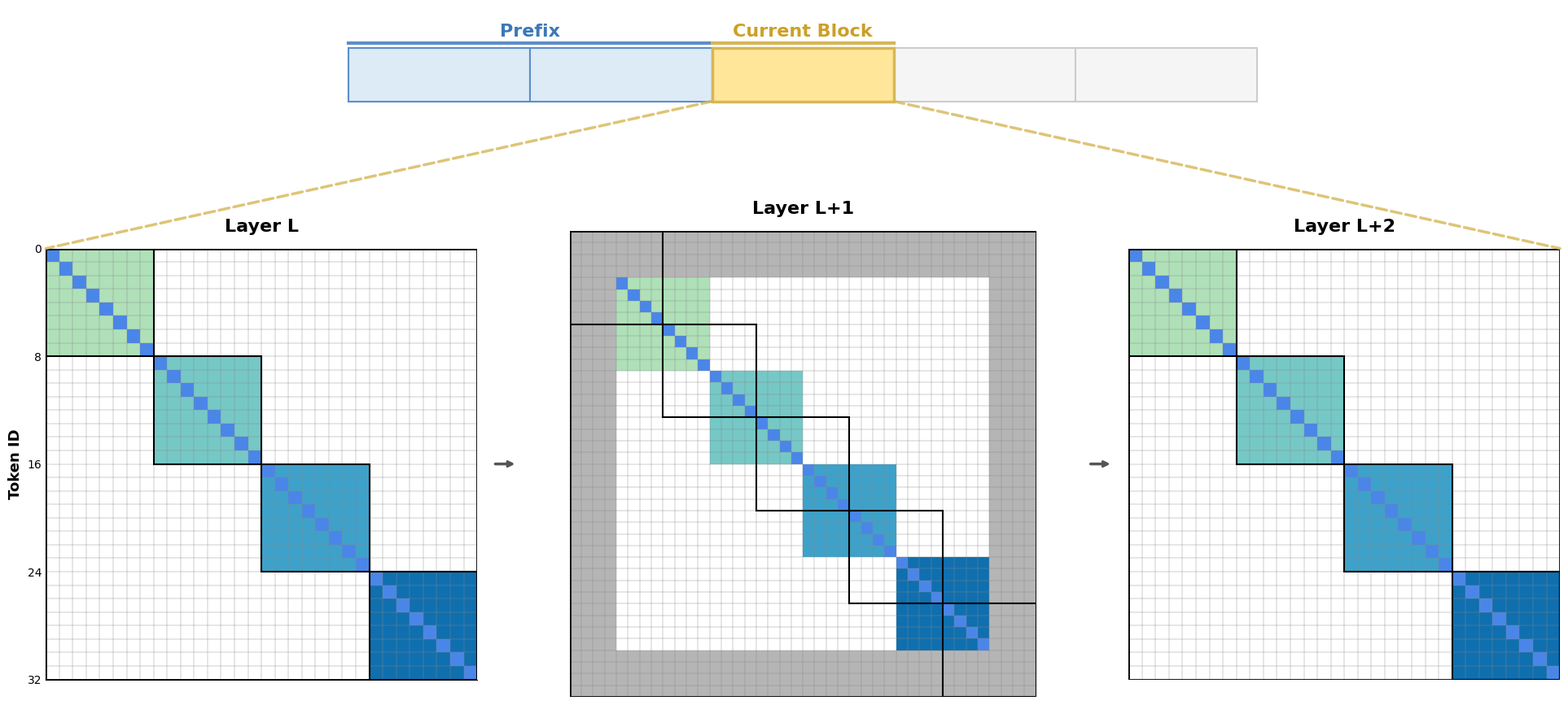

This chart was generated by the following Python code:
import matplotlib.pyplot as plt
import matplotlib.patches as patches
from matplotlib.patches import ConnectionPatch
import numpy as np


plt.rcParams.update({
    'font.family': 'Times New Roman',
    'mathtext.fontset': 'stix',
    'axes.unicode_minus': False,
})

def draw_attention_mask(ax, core_size=32, window_size=8, pad_size=0, title="", window_colors=None, show_y_axis=False, core_color_layout=False):
    """
    绘制单层的 Attention Mask 矩阵
    :param core_size: 核心 Token 数量 (D=32)
    :param window_size: 局部窗口大小 (W=8)
    :param pad_size: 边缘 Padding 大小 (Shift=4 时，Pad=4)
    """
    # 科研绘图常用配色 (柔和且对色弱友好)
    c_white = "#FFFFFF"
    c_green = "#A8D08D"  # 局部可见窗口 (绿色)
    c_blue  = "#4A86E8"  # 对角线/自注意力 (蓝色)
    c_gray  = "#B5B5B5"  # Padding 屏蔽区 (灰色)
    c_line  = "#888888"  # 网格线颜色
    
    grid_size = core_size + pad_size * 2
    window_starts = list(range(0, grid_size, window_size))
    
    # 设置坐标轴
    ax.set_xlim(0, grid_size)
    ax.set_ylim(grid_size, 0) # 反转 Y 轴，使 (0,0) 在左上角，符合矩阵习惯
    ax.set_aspect('equal')
    ax.spines['top'].set_visible(False)
    ax.spines['right'].set_visible(False)
    ax.spines['bottom'].set_visible(show_y_axis)
    ax.spines['left'].set_visible(show_y_axis)
    ax.tick_params(axis='both', which='both', length=0, labelsize=10)
    if show_y_axis:
        tick_positions = np.arange(0, grid_size + 1, window_size)
        ax.set_yticks(tick_positions)
        ax.set_yticklabels([str(int(t)) for t in tick_positions])
        ax.set_ylabel('Token ID', fontsize=13, fontweight='bold')
        ax.set_xticks([])
    else:
        ax.set_xticks([])
        ax.set_yticks([])

    # 1. 铺设白色底板
    ax.add_patch(patches.Rectangle((0, 0), grid_size, grid_size, facecolor=c_white))

    # 2. 绘制绿色可见窗口
    # 对于带有 padding 的情况，窗口起始点从 0 开始，按 window_size 步进
    if window_colors is None:
        window_colors = [c_green] * len(window_starts)

    # 在 shifted 层中可保持与 Layer L 相同的核心配色结构，让一个 shifted window 横跨两个颜色块
    color_starts = window_starts
    if core_color_layout and pad_size > 0:
        color_starts = list(range(pad_size, pad_size + core_size, window_size))

    for idx, start in enumerate(color_starts):
        color = window_colors[idx % len(window_colors)]
        ax.add_patch(patches.Rectangle(
            (start, start), window_size, window_size,
            facecolor=color, edgecolor='none'
        ))

    # 3. 绘制灰色的 Padding 遮罩层 (覆盖在绿色窗口上)
    if pad_size > 0:
        # 顶部和底部 Padding (横向宽条)
        ax.add_patch(patches.Rectangle((0, 0), grid_size, pad_size, facecolor=c_gray, edgecolor='none'))
        ax.add_patch(patches.Rectangle((0, grid_size - pad_size), grid_size, pad_size, facecolor=c_gray, edgecolor='none'))
        # 左侧和右侧 Padding (纵向窄条)
        ax.add_patch(patches.Rectangle((0, 0), pad_size, grid_size, facecolor=c_gray, edgecolor='none'))
        ax.add_patch(patches.Rectangle((grid_size - pad_size, 0), pad_size, grid_size, facecolor=c_gray, edgecolor='none'))

    # 4. 绘制蓝色主对角线 (只在非 Padding 区域绘制)
    for i in range(grid_size):
        if pad_size <= i < grid_size - pad_size:
            ax.add_patch(patches.Rectangle((i, i), 1, 1, facecolor=c_blue, edgecolor='none'))

    # 5. 绘制精细网格线 (1x1 Token 级别)
    for i in range(grid_size + 1):
        ax.plot([0, grid_size], [i, i], color=c_line, lw=0.3, zorder=3) # 横线
        ax.plot([i, i], [0, grid_size], color=c_line, lw=0.3, zorder=3) # 竖线

    # 6. 绘制粗的黑色窗口边界线
    for start in window_starts:
        ax.add_patch(patches.Rectangle(
            (start, start), window_size, window_size, 
            fill=False, edgecolor='black', lw=1.5, zorder=4
        ))
        
    # 7. 绘制整个大矩阵的外边框
    ax.add_patch(patches.Rectangle(
        (0, 0), grid_size, grid_size, 
        fill=False, edgecolor='black', lw=2.0, zorder=5
    ))

    # 设置标题
    ax.set_title(title, fontsize=16, pad=15, fontweight='bold', fontfamily='Times New Roman')


# ================= 配置与生成画布 =================
gradient_colors = plt.cm.GnBu(np.linspace(0.35, 0.85, 4))

# 创建画布，2 行 5 列，第一行放 Sequence Block，第二行放 Attention Masks
# 按真实网格尺寸分配宽度，让 40x40 的 Layer L+1 明显大于 32x32 的两侧图
fig = plt.figure(figsize=(24, 11))
gs = fig.add_gridspec(2, 5, width_ratios=[32, 2, 40, 2, 32], height_ratios=[1, 3.5], wspace=0.05, hspace=0.3)

# --- 绘制顶层的 Sequence Blocks ---
ax_top = fig.add_subplot(gs[0, :])
ax_top.set_xlim(0, 10)
ax_top.set_ylim(0, 2)
ax_top.axis('off')

n_blocks = 5
block_w = 1.2
block_h = 0.8
start_x = (10 - n_blocks * block_w) / 2
current_idx = 2  # 中间这个为 Current Block

for i in range(n_blocks):
    x = start_x + i * block_w
    y = 0.6
    if i in [0, 1]:  # Prefix (块0, 块1)
        facecolor = '#DDEBF7'
        edgecolor = '#5C8ECA'
        lw = 1.5
        zorder = 2
    elif i == current_idx:  # Current
        facecolor = '#FFE699'
        edgecolor = '#D6B656'
        lw = 2.5
        zorder = 5
    else:  # Future
        facecolor = '#F5F5F5'  
        edgecolor = '#CCCCCC'
        lw = 1.5
        zorder = 2
    
    ax_top.add_patch(patches.Rectangle((x, y), block_w, block_h, facecolor=facecolor, edgecolor=edgecolor, lw=lw, zorder=zorder))

# 添加图外标注 (放于块上方)
# Prefix 标注
prefix_center_x = start_x + block_w  # 跨过块0和块1 的中间
ax_top.text(prefix_center_x, 1.65, 'Prefix', ha='center', va='center', 
            fontsize=16, fontfamily='Times New Roman', color='#3C78B9', fontweight='bold')
ax_top.plot([start_x, start_x + 2 * block_w], [1.48, 1.48], color='#5C8ECA', lw=3.0)

# Current Block 标注
current_center_x = start_x + current_idx * block_w + block_w / 2
ax_top.text(current_center_x, 1.65, 'Current Block', ha='center', va='center', 
            fontsize=16, fontfamily='Times New Roman', color='#CCA026', fontweight='bold')
ax_top.plot([start_x + current_idx * block_w, start_x + (current_idx + 1) * block_w], [1.48, 1.48], color='#D6B656', lw=3.0)

cb_x_left = start_x + current_idx * block_w
cb_x_right = cb_x_left + block_w
cb_y_bottom = 0.6

# --- 绘制下方的 Attention Masks ---
axes = [fig.add_subplot(gs[1, 0]), fig.add_subplot(gs[1, 2]), fig.add_subplot(gs[1, 4])]
arrow_axes = [fig.add_subplot(gs[1, 1]), fig.add_subplot(gs[1, 3])]

for arrow_ax in arrow_axes:
    arrow_ax.set_axis_off()
    arrow_ax.annotate(
        '',
        xy=(0.95, 0.5), xytext=(0.05, 0.5),
        arrowprops=dict(arrowstyle='->', lw=2.5, color='#555555')
    )

# Layer L: 无 Padding，完全对齐的 32x32
draw_attention_mask(
    axes[0], core_size=32, window_size=8, pad_size=0, 
    title="Layer L",
    window_colors=gradient_colors,
    show_y_axis=True,
)

# Layer L+1: Shift = 4，所以两侧各加 4 的 Padding，总图幅 40x40
draw_attention_mask(
    axes[1], core_size=32, window_size=8, pad_size=4, 
    title="Layer L+1",
    window_colors=gradient_colors,
    show_y_axis=False,
    core_color_layout=True,
)

# Layer L+2: 回归到 Layer L 的状态
draw_attention_mask(
    axes[2], core_size=32, window_size=8, pad_size=0, 
    title="Layer L+2",
    window_colors=gradient_colors,
    show_y_axis=False,
)

# --- 增加放大连线 (Zoom in 效果) ---
con1 = ConnectionPatch(xyA=(cb_x_left, cb_y_bottom), xyB=(0, 0), coordsA="data", coordsB="data",
                       axesA=ax_top, axesB=axes[0], color="#D6B656", ls="--", lw=2.5, alpha=0.8)
# 因为图的Y轴是反向的(0在上)，所以B的坐标是 (32, 0)
con2 = ConnectionPatch(xyA=(cb_x_right, cb_y_bottom), xyB=(32, 0), coordsA="data", coordsB="data",
                       axesA=ax_top, axesB=axes[2], color="#D6B656", ls="--", lw=2.5, alpha=0.8)
fig.add_artist(con1)
fig.add_artist(con2)

plt.tight_layout()

# 导出为高清晰度图片 (论文推荐存为 .pdf 矢量图)
# plt.savefig("attention_mask_evolution.pdf", format='pdf', bbox_inches='tight')
# plt.savefig("attention_mask_evolution.png", dpi=300, bbox_inches='tight')

plt.show()
